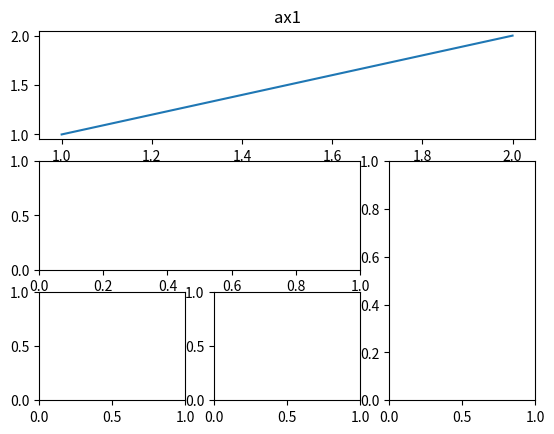
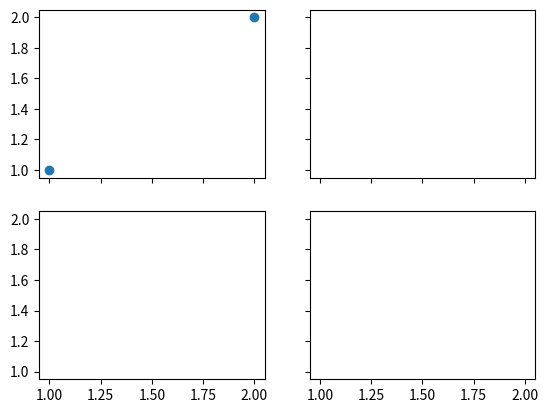

Write the Python code that produced these figures, in order.
import matplotlib.pyplot as plt
import matplotlib.gridspec as gridspec

# method 1
plt.figure(num=1)

ax1 = plt.subplot2grid((3,3), (0,0), colspan=3, rowspan=1)
ax1.plot([1,2], [1,2])
ax1.set_title('ax1')

ax2 = plt.subplot2grid((3,3), (1,0), colspan=2)
ax3 = plt.subplot2grid((3,3), (1,2), rowspan=2)
ax4 = plt.subplot2grid((3,3), (2,0))
ax5 = plt.subplot2grid((3,3), (2,1))


# method 2
plt.figure(num=2)
gs = gridspec.GridSpec(3, 3)

ax1 = plt.subplot(gs[0,:])
ax2 = plt.subplot(gs[1,:2])
ax3 = plt.subplot(gs[1:,2])
ax4 = plt.subplot(gs[-1,0])
ax5 = plt.subplot(gs[-1,-2])


# method 3
fig, ((ax11,ax12), (ax21,ax22)) = plt.subplots(2, 2, sharex=True, sharey=True)
ax11.scatter([1,2], [1,2])


plt.show()